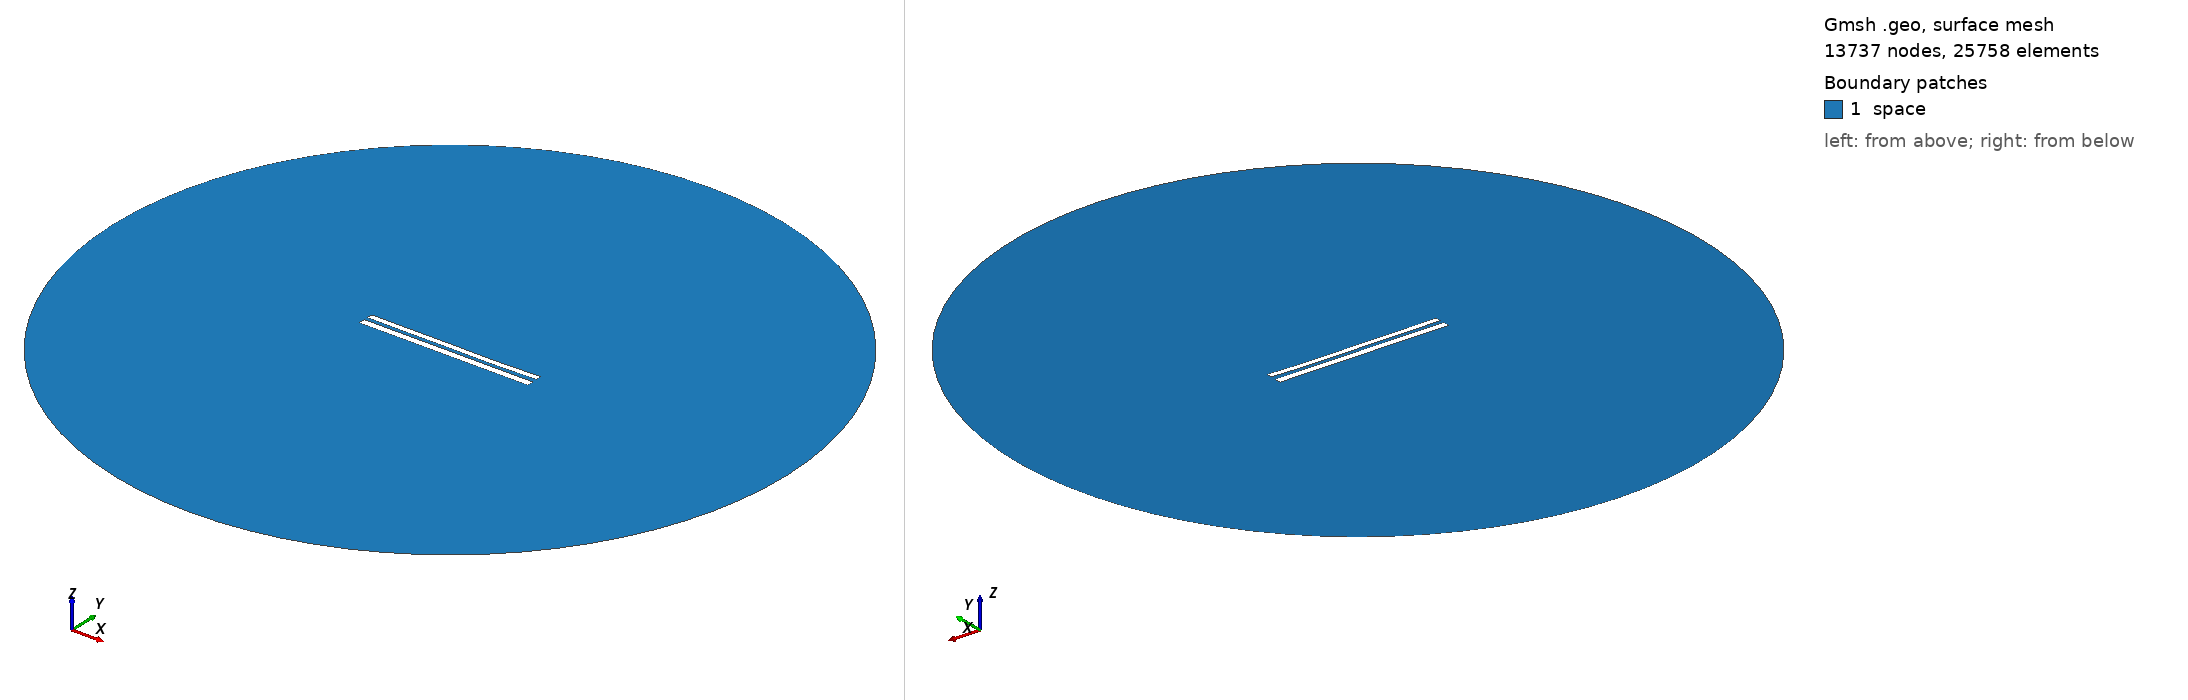

Gmsh geometry script, surface-meshed: 13737 nodes, 25758 surface elements. Boundary patches (legend numbers): 1 space. Left view from above one corner, right view from below the opposite corner. Legend entries are the model's physical surfaces. The drawing asked Gmsh for element sizes between 1% and 20% of the model's largest extent; the script's own settings can give other sizes.

=== 8392.geo (drawn) ===
//---------------------------------------
// Geometry kernel
//---------------------------------------

SetFactory("OpenCASCADE");



//---------------------------------------
// Parameters of the geometry
//---------------------------------------

// Overetch of the upper plate
overetch = 0.25;

// Distance between the plates
distance = 2.25;

// Discretization over the x axis (for the deformation)
nx = 50; 

// Length of the plate
L = 100 - overetch; 

// Number of modes
n = 4; 

// 1st mode coefficient
coeff(1) = 0.0;
beta(1) = 0.596864 * 3.1415926535 / L;

// 2nd mode coefficient
coeff(2) = -0.15;
beta(2) = 1.49418 * 3.1415926535 / L;

// 3rd mode coefficient
coeff(3) = 0.07499999999999998;
beta(3) = 2.50025 * 3.1415926535 / L;

// 4th mode coefficient
coeff(4) = -0.075;
beta(4) = 3.49999 * 3.1415926535 / L;



//---------------------------------------
// Upper plate (deformed rectangle)
//---------------------------------------

// Coordiantes of the upper plate
xmin = -50;
xmax = 50 - overetch;

// Height of the upper plate
yheight = 4 - 2 * overetch;

// Indexes of the points
UpperID[] = {};
LowerID[] = {};
LeftID[] = {};
RightID[] = {};

// Point index
p = 1;

// Horizontal edges
For i In {1:nx}
    x = xmin + (i-1)*(xmax - xmin)/(nx-1);

    y_bottom = distance / 2 + overetch;
    For j In {1:n}
        C = (Cosh(beta(j)*L) + Cos(beta(j)*L)) / (Sinh(beta(j)*L) + Sin(beta(j)*L));
        y_bottom  = y_bottom + coeff(j) * (Cosh(beta(j)*(x+50)) - Cos(beta(j)*(x+50)) - C * (Sinh(beta(j)*(x+50)) - Sin(beta(j)*(x+50))));
    EndFor

    y_top = y_bottom + yheight;

    Point(p) = {x, y_top, 0, 1.0};
    UpperID[i] = p;
    p = p + 1;

    Point(p) = {x, y_bottom, 0, 1.0};
    LowerID[i] = p;
    p = p + 1;
EndFor

// Create point lists
UpperPts[] = {}; LowerPts[] = {};
For i In {1:nx}
  UpperPts[] += {UpperID[i]};
  LowerPts[] += {LowerID[i]};
EndFor

// Build splines
Spline(1) = {UpperPts[]};
Spline(2) = {LowerPts[]};
Line(3) = {LowerPts[nx-1], UpperPts[nx-1]};
Line(4) = {LowerPts[0], UpperPts[0]};

// Build the plane surface
Curve Loop(1) = {2, 3, -1, -4};
Plane Surface(1) = {1};



//---------------------------------------
// Lower plate (rectangle)
//---------------------------------------

// Vertices
Point(1001) = {-50, -1, 0, 1.0};
Point(1002) = { 50, -1, 0, 1.0};
Point(1003) = { 50,  -5, 0, 1.0};
Point(1004) = {-50,  -5, 0, 1.0};

// Edges
Line(5) = {1001, 1002};
Line(6) = {1002, 1003};
Line(7) = {1003, 1004};
Line(8) = {1004, 1001};

// Plane surface
Line Loop(2) = {5, 6, 7, 8};
Plane Surface(2) = {2}; 



//---------------------------------------
// Outer (fictious) boundary
//---------------------------------------

// Points
Point(1005) = {0, 0, 0};       // Center
Point(1006) = {200, 0, 0};     // Start point
Point(1007) = {0, 200, 0};     // 90 degrees
Point(1008) = {-200, 0, 0};    // 180 degrees
Point(1009) = {0, -200, 0};    // 270 degrees

// Circle arcs (each needs start, center, end)
Circle(9) = {1006, 1005, 1007};
Circle(10) = {1007, 1005, 1008};
Circle(11) = {1008, 1005, 1009};
Circle(12) = {1009, 1005, 1006};

// Plane surface for the entire domain
Curve Loop(3) = {9, 10, 11, 12};
Surface(3) = {3};

// Subtract the plates from the whole domain to obtain the actual domain where we want to solve the equations
BooleanDifference{ Surface{3}; Delete; }{ Surface{1}; Surface{2}; Delete; }




//---------------------------------------
// Transfinite Lines/Curves
//---------------------------------------

// Set the number of points on the boundaries
r = 7;

// Plates
Transfinite Curve {1, 2} = 50*r Using Progression 1;
Transfinite Curve {3, 4} = 2*r Using Progression 1;
Transfinite Line {5, 7} = 50*r Using Progression 1;
Transfinite Line {6, 8} = 2*r Using Progression 1;

// Outer boundary
Transfinite Line {9, 10, 11, 12} = 20 Using Progression 1;



//---------------------------------------
// Physical groups
//---------------------------------------                

// Physical curves (boundaries)
Physical Line("force_segment", 10) = {2};
Physical Line("upper_plate", 11) = {1, 3, 4};
Physical Line("lower_plate", 12) = {5, 6, 7, 8};
Physical Line("boundary", 20) = {9, 10, 11, 12};

// Physical Surfaces
Physical Surface("space", 30) = {3};



//---------------------------------------
// 6. Generate the Mesh
//---------------------------------------

// 2D mesh generation
Mesh 2;
